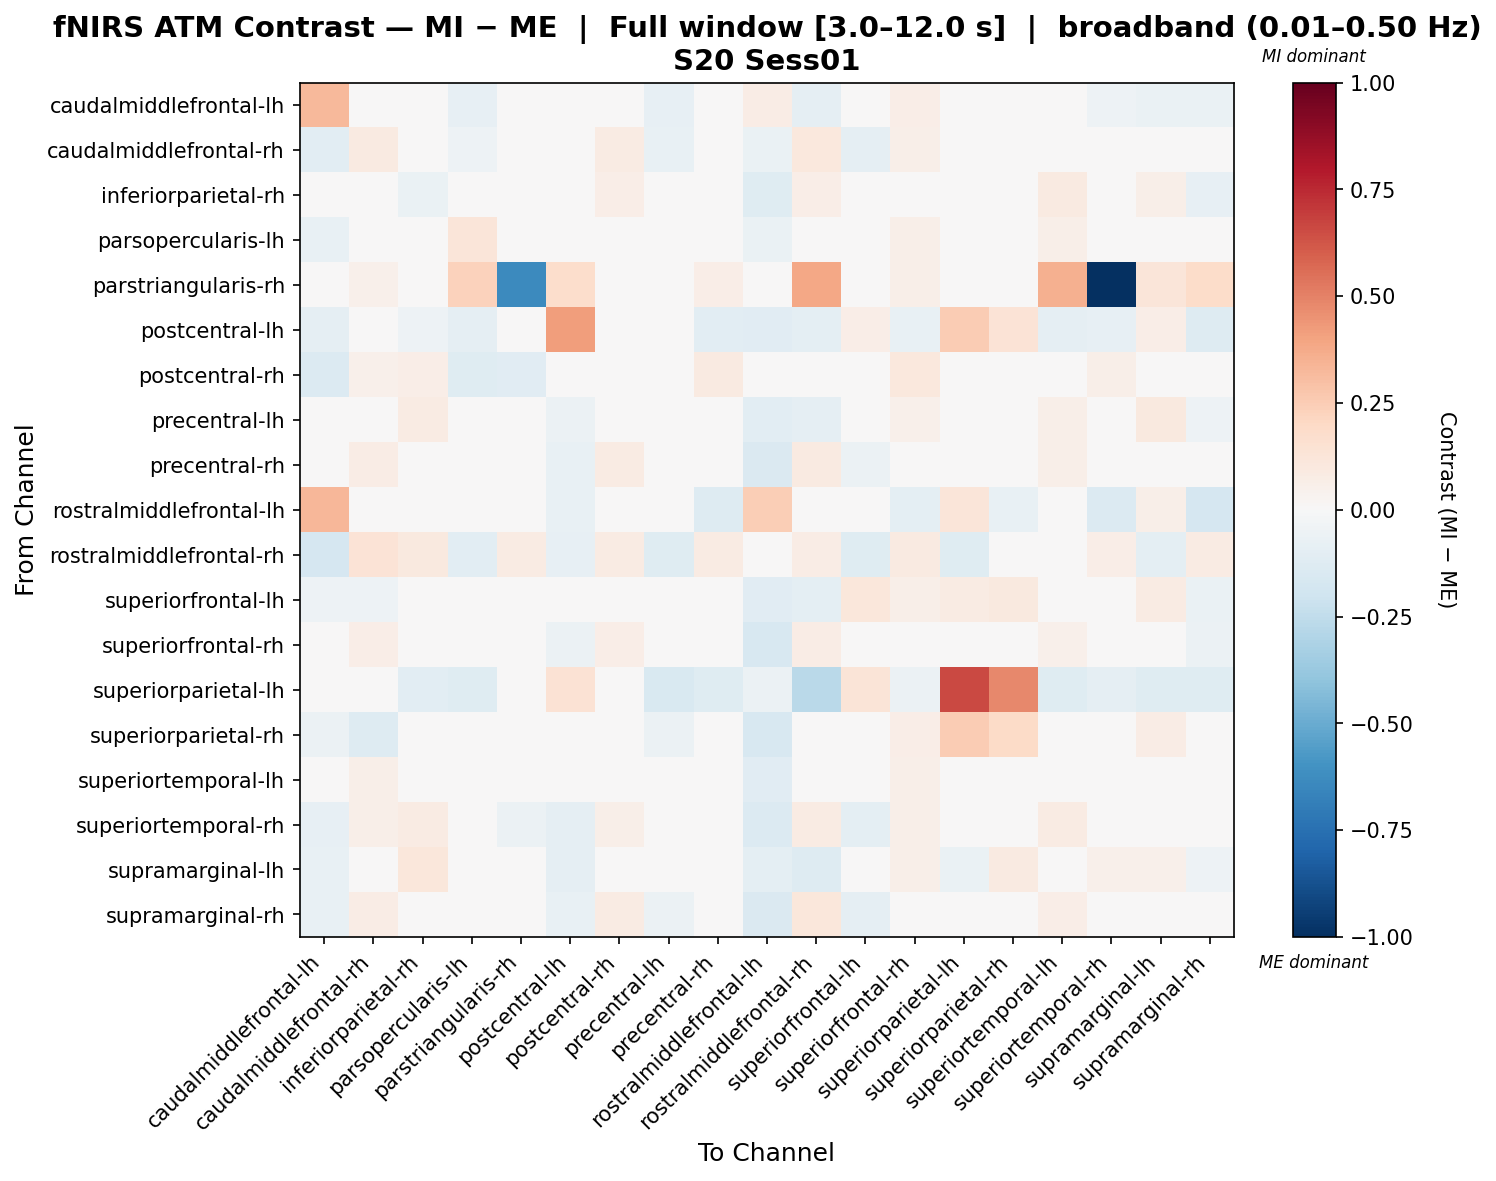

Values plotted in this chart, from the file beside it:
, caudalmiddlefrontal-lh, caudalmiddlefrontal-rh, inferiorparietal-rh, parsopercularis-lh, parstriangularis-rh, postcentral-lh, postcentral-rh, precentral-lh, precentral-rh, rostralmiddlefrontal-lh, rostralmiddlefrontal-rh, superiorfrontal-lh, superiorfrontal-rh, superiorparietal-lh, superiorparietal-rh, superiortemporal-lh, superiortemporal-rh, supramarginal-lh, supramarginal-rh
caudalmiddlefrontal-lh, 0.3241, -0.0191, -0.03153, -0.07982, -0.006568, -0.01884, -0.03324, -0.08094, 0.02285, 0.07105, -0.08636, -0.02168, 0.06313, 0.02048, 0.01894, 0.04533, -0.05324, -0.07002, -0.0645
caudalmiddlefrontal-rh, -0.1037, 0.09069, 0.03375, -0.05073, 0.03166, -0.02897, 0.08391, -0.0752, 0.04263, -0.06397, 0.1069, -0.09127, 0.05679, -0.01006, -0.04777, 0.04146, 0.01578, -0.03087, -0.0009978
inferiorparietal-rh, -0.03565, 0.03128, -0.0667, 0.02193, 0.0, -0.03778, 0.066, -0.003219, 0.008334, -0.118, 0.07028, -0.002969, 0.03967, -0.02508, 0.00754, 0.08771, -0.01955, 0.06152, -0.08533
parsopercularis-lh, -0.077, 0.009755, 0.01534, 0.1185, 0.02313, -0.02677, -0.01977, -0.02973, 0.02596, -0.06414, -0.04932, -0.02744, 0.05979, -0.02772, 0.01113, 0.05481, 0.004063, 0.01702, -0.01762
parstriangularis-rh, 0.03346, 0.05272, 0.0, 0.2283, -0.6342, 0.1782, -0.02583, 0.0, 0.06431, 0.0, 0.3831, -0.01003, 0.05544, 0.0, 0.01009, 0.3539, -1.0, 0.1242, 0.1863
postcentral-lh, -0.08731, 0.001291, -0.05413, -0.0918, 0.03735, 0.4218, -0.02356, -0.02936, -0.1065, -0.1167, -0.0974, 0.06292, -0.0712, 0.2539, 0.1335, -0.0918, -0.08363, 0.06781, -0.1253
postcentral-rh, -0.1386, 0.05421, 0.06662, -0.1181, -0.1095, -0.02608, -0.0472, -0.02014, 0.08673, 0.0109, 0.03704, -0.03139, 0.1082, -0.006781, 0.0228, 0.03152, 0.0591, -0.02014, 0.0408
precentral-lh, -0.04777, -0.03208, 0.07949, 0.04014, 0.0, -0.05612, 0.01991, 0.02798, 0.008889, -0.1061, -0.08857, 0.002987, 0.05377, -0.04213, 0.02726, 0.05481, 0.01171, 0.0978, -0.05201
precentral-rh, -0.04856, 0.0765, 0.03106, 0.003033, 0.03164, -0.0733, 0.07974, -0.049, 0.002805, -0.1428, 0.09118, -0.0592, 0.03224, -0.03358, 0.01264, 0.0622, 0.01722, 0.004412, -0.03821
rostralmiddlefrontal-lh, 0.3294, -0.0467, 0.02995, 0.0227, 0.0, -0.07218, -0.01904, 0.008976, -0.1275, 0.2471, -0.04923, -0.0119, -0.1013, 0.1243, -0.0723, -0.01686, -0.1383, 0.06188, -0.1691
rostralmiddlefrontal-rh, -0.1667, 0.1344, 0.09889, -0.1018, 0.08089, -0.08202, 0.0851, -0.1188, 0.08406, -0.04896, 0.07641, -0.1223, 0.09251, -0.122, 0.01205, 0.03922, 0.07027, -0.09605, 0.08481
superiorfrontal-lh, -0.05052, -0.05392, 0.04201, -0.008746, -0.01356, -0.03384, 0.002893, 0.009983, -0.01267, -0.115, -0.09721, 0.1102, 0.06068, 0.08162, 0.0997, 0.009853, -0.04779, 0.08359, -0.06729
superiorfrontal-rh, -0.04675, 0.06396, 0.02812, 0.01002, 0.02832, -0.05936, 0.06765, -0.04194, -0.01444, -0.1608, 0.07192, -0.02797, 0.0288, -0.005451, 0.04371, 0.05334, 0.00525, 0.01184, -0.05625
superiorparietal-lh, -0.0282, -0.03671, -0.1045, -0.1221, 0.03335, 0.1419, -0.03671, -0.1554, -0.1221, -0.05505, -0.2675, 0.1262, -0.06156, 0.6583, 0.4839, -0.1221, -0.08759, -0.1221, -0.1221
superiorparietal-rh, -0.05805, -0.1312, -0.01682, -0.04252, -0.006067, -0.0001592, -0.004941, -0.0578, -0.04739, -0.159, -0.002874, 0.03247, 0.06661, 0.2555, 0.1926, -0.02116, -0.02208, 0.07032, -0.04739
superiortemporal-lh, -0.02937, 0.05566, 0.04112, -0.003, 0.04438, -0.04471, 0.03565, -0.04786, 0.02596, -0.1122, 0.03441, -0.04665, 0.06036, -0.03362, 0.002625, 0.0009943, 0.03229, 0.003289, -0.01934
superiortemporal-rh, -0.0835, 0.06154, 0.08168, 0.01074, -0.06047, -0.09313, 0.06144, -0.03607, 0.04096, -0.1378, 0.07995, -0.1005, 0.05508, -0.02017, 0.02078, 0.08587, 0.02117, 0.03381, -0.02132
supramarginal-lh, -0.07612, 0.02483, 0.1106, 0.03784, 0.02278, -0.0866, 0.008258, 0.0009275, 0.02277, -0.09848, -0.1292, 0.00588, 0.05475, -0.06541, 0.08806, 0.0236, 0.05292, 0.05397, -0.05139
supramarginal-rh, -0.07337, 0.07176, 0.01637, -0.02122, 0.02792, -0.07478, 0.07873, -0.05681, 0.02983, -0.1424, 0.1144, -0.08835, 0.04151, -0.03457, 0.03762, 0.06492, 0.03686, -0.02109, -0.00723
